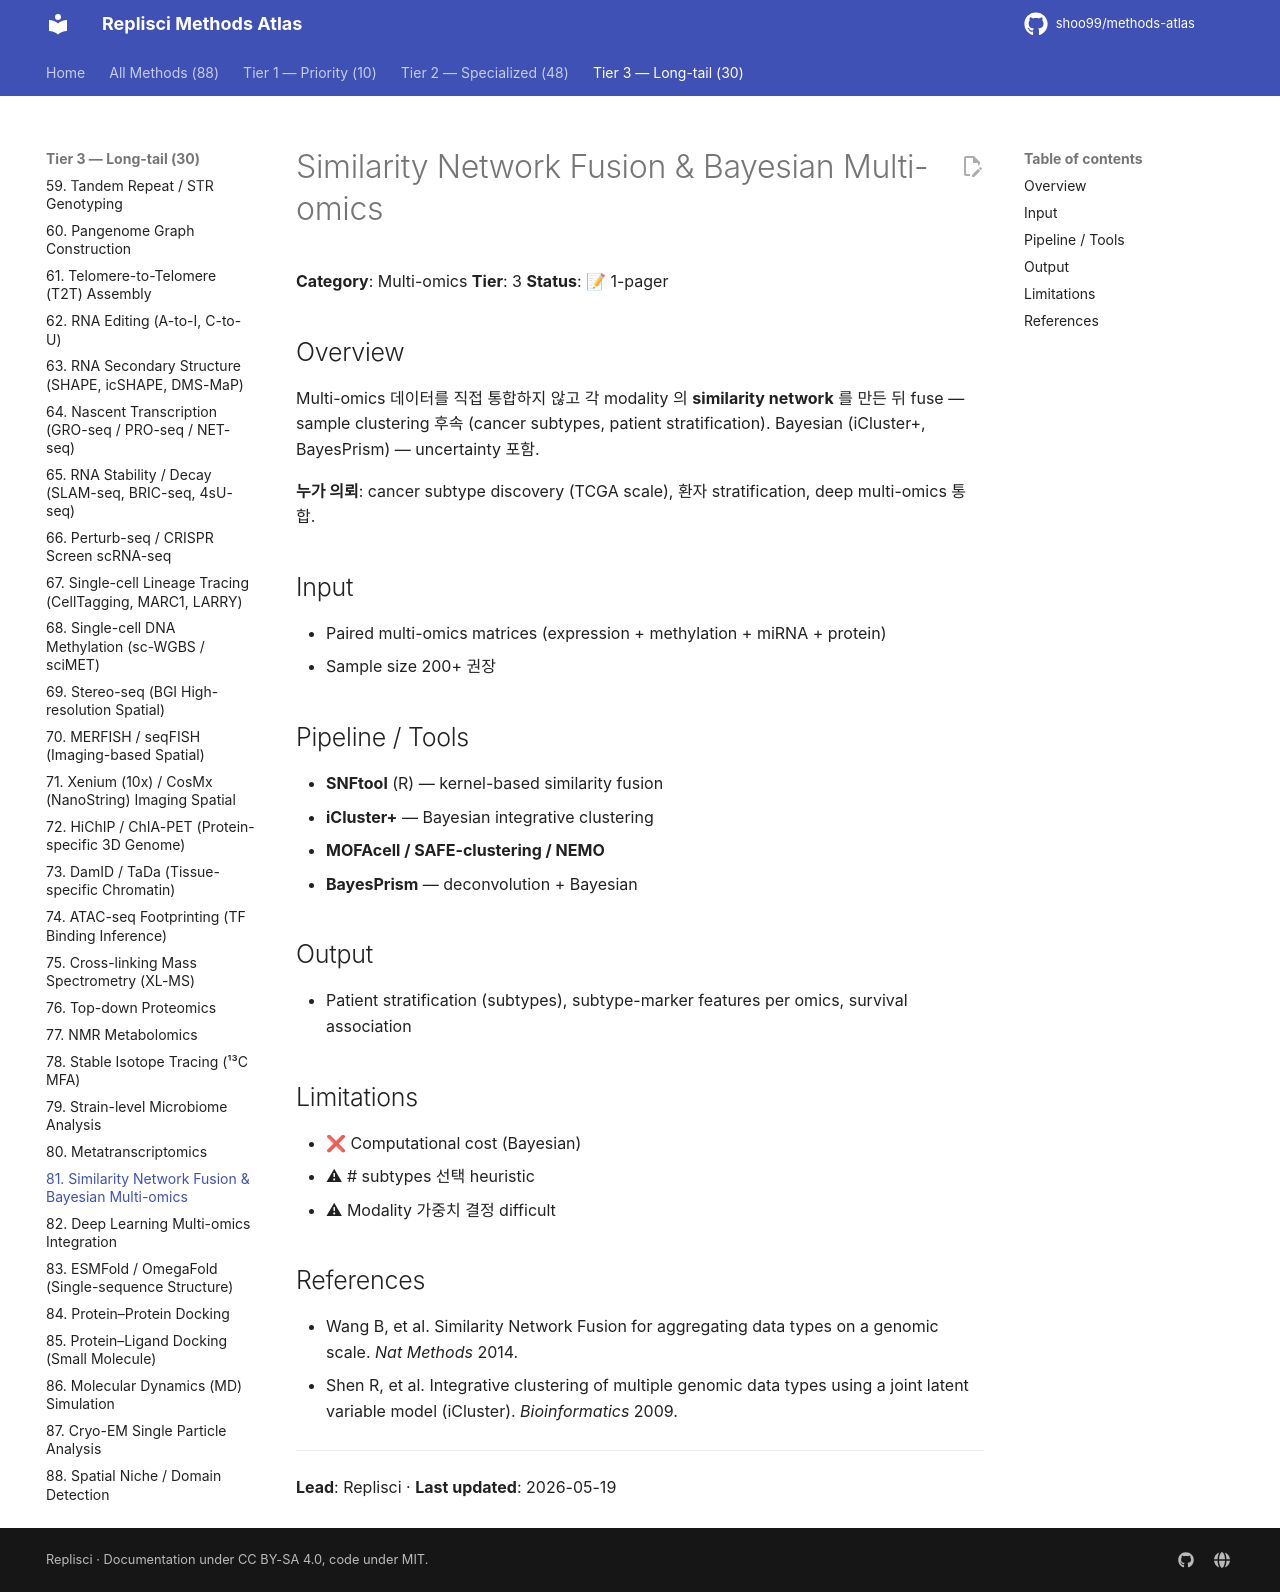

repository: shoo99/methods-atlas · page: methods/81-snf-bayesian-integration/index.html · generator: mkdocs

# Similarity Network Fusion & Bayesian Multi-omics

**Category**: Multi-omics
**Tier**: 3
**Status**: 📝 1-pager

## Overview

Multi-omics 데이터를 직접 통합하지 않고 각 modality 의 **similarity network** 를 만든 뒤 fuse — sample clustering 후속 (cancer subtypes, patient stratification). Bayesian (iCluster+, BayesPrism) — uncertainty 포함.

**누가 의뢰**: cancer subtype discovery (TCGA scale), 환자 stratification, deep multi-omics 통합.

## Input

- Paired multi-omics matrices (expression + methylation + miRNA + protein)
- Sample size 200+ 권장

## Pipeline / Tools

- **SNFtool** (R) — kernel-based similarity fusion
- **iCluster+** — Bayesian integrative clustering
- **MOFAcell / SAFE-clustering / NEMO**
- **BayesPrism** — deconvolution + Bayesian

## Output

- Patient stratification (subtypes), subtype-marker features per omics, survival association

## Limitations

- ❌ Computational cost (Bayesian)
- ⚠ # subtypes 선택 heuristic
- ⚠ Modality 가중치 결정 difficult

## References

- Wang B, et al. Similarity Network Fusion for aggregating data types on a genomic scale. *Nat Methods* 2014.
- Shen R, et al. Integrative clustering of multiple genomic data types using a joint latent variable model (iCluster). *Bioinformatics* 2009.

---

**Lead**: Replisci · **Last updated**: 2026-05-19
